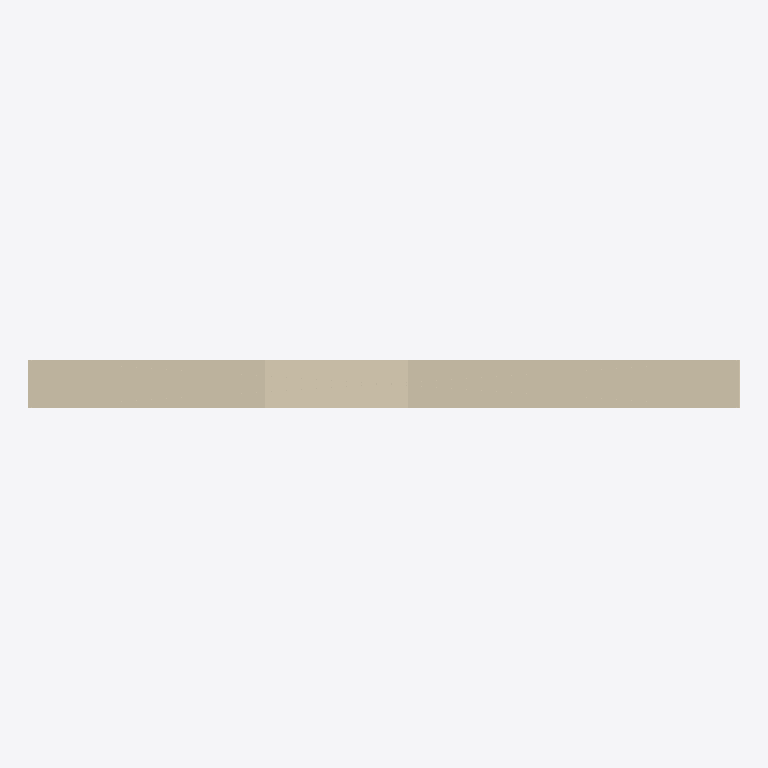
Plan cut of the same IFC building model at storey 'Storey 0' (level 0.00 m, cut at 1.40 m), seen from above with north up, elements coloured by IFC class: 1 wall (beige). Cut surfaces are drawn darker.
Extent 3.0 m × 0.2 m × 2.5 m (x, y, z). Storeys (1): Storey 0 at 0.00 m. Elements (1): 1 IfcWall.

HEADER;
FILE_DESCRIPTION(('ViewDefinition [ReferenceView_V1.2]'),'2;1');
FILE_NAME('panel.ifc','1970-01-01T00:00:00',('Archiyou'),('Archiyou'),'Archiyou','Archiyou','');
FILE_SCHEMA(('IFC4'));
ENDSEC;
DATA;
#16=IFCPROJECT('1NLeSbl_97FhY8JNLtMILa',#5,'panel',$,$,$,$,(#14),#11);
#18=IFCSITE('3fTO8m3fHELugLDtltbofp',#5,'Site',$,$,#17,$,$,.ELEMENT.,$,$,$,$,$);
#20=IFCBUILDING('3bB0euG2L2ARE05Gx9FZCC',#5,'Building',$,$,#19,$,$,.ELEMENT.,$,$,$);
#22=IFCBUILDINGSTOREY('3BP58ENY1FvfJKBZLNRSPG',#5,'Storey 0',$,$,#21,$,$,.ELEMENT.,0.0);
#27=IFCWALL('2$HfNPGALCfAULswM__qfm',#5,'wallSouth',$,$,#26,$,$,.ELEMENTEDWALL.);
ENDSEC;
